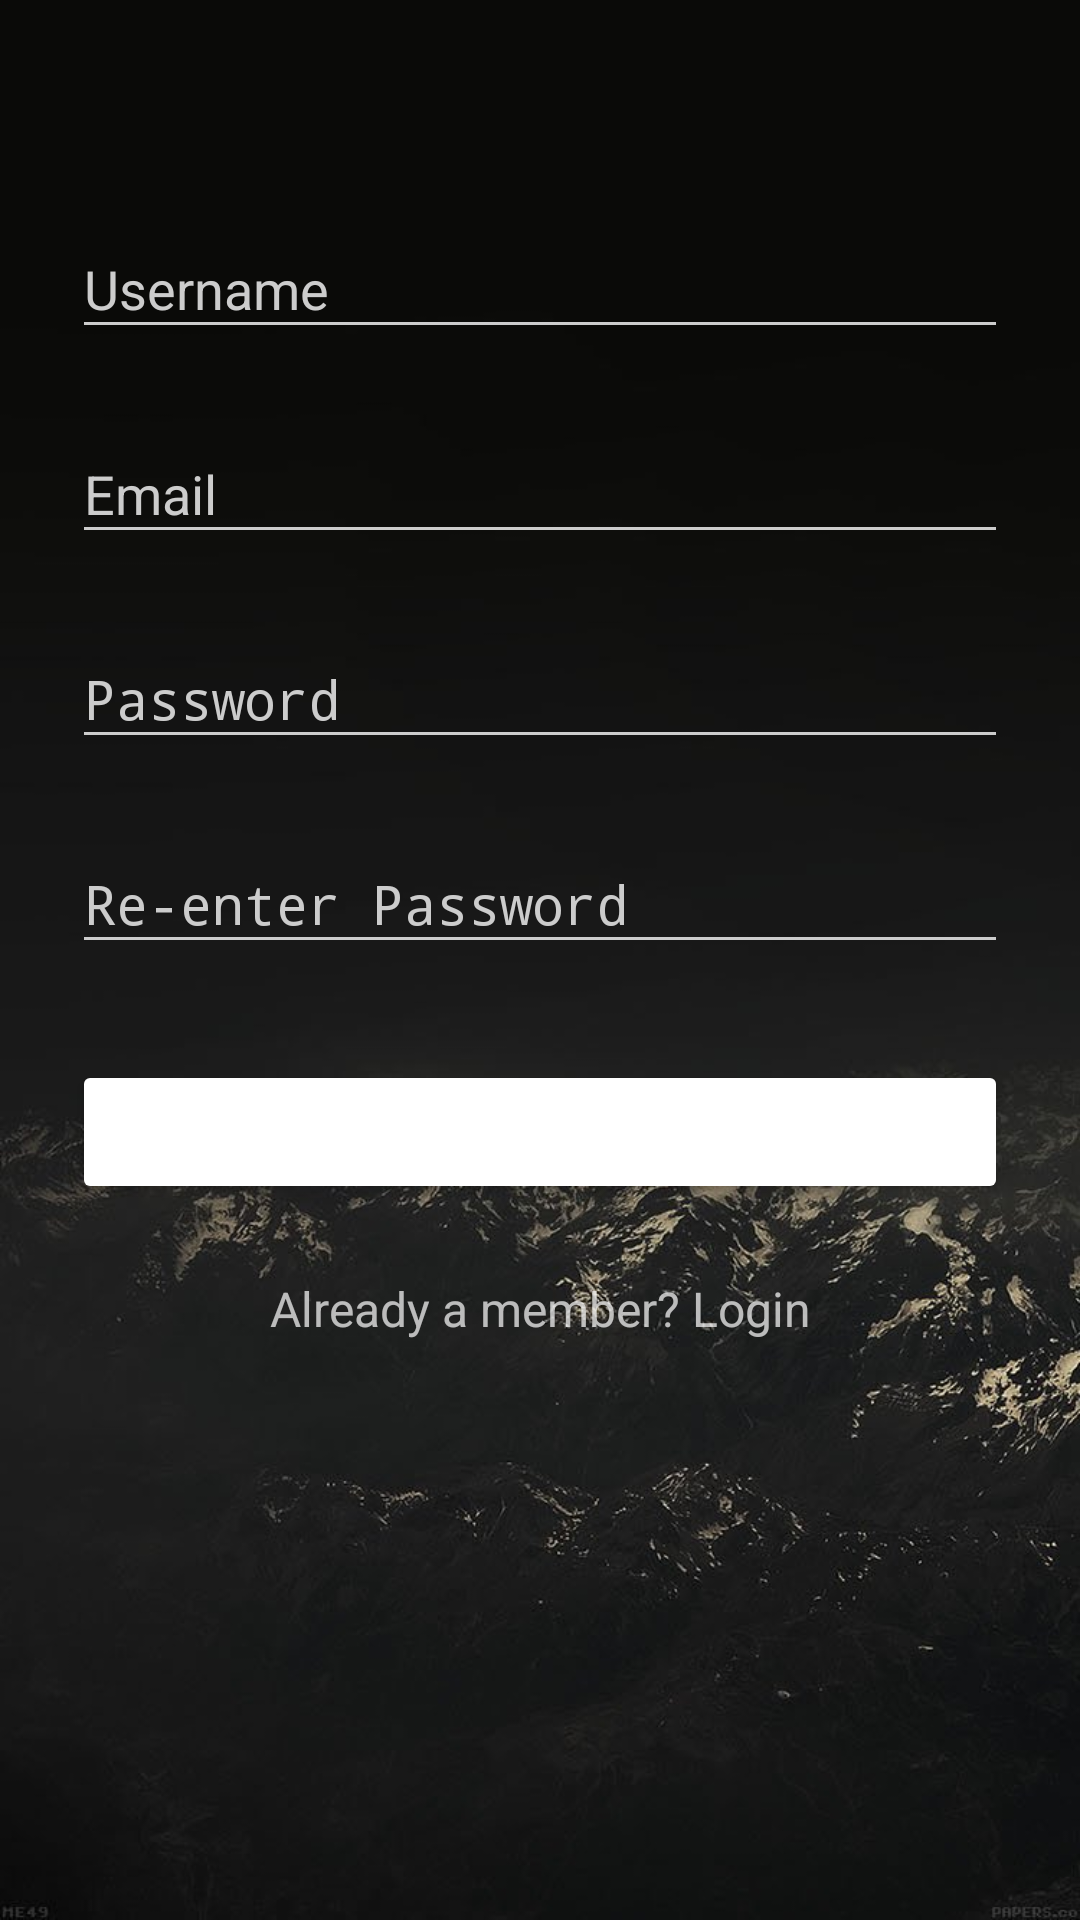

Produce the Android XML layout that renders to this screen, including the resource entries it uses.
<!-- AndroidManifest.xml: activity theme AppTheme.Dark -->
<!-- res/layout/activity_signup.xml -->
<?xml version="1.0" encoding="utf-8"?>
<ScrollView
    xmlns:android="http://schemas.android.com/apk/res/android"
    android:layout_width="fill_parent"
    android:layout_height="fill_parent"
    android:fitsSystemWindows="true"
    android:background="@drawable/night_alps">
    <LinearLayout
        android:orientation="vertical"
        android:layout_width="match_parent"
        android:layout_height="wrap_content"
        android:paddingTop="56dp"
        android:paddingLeft="24dp"
        android:paddingRight="24dp">

        
        <android.support.design.widget.TextInputLayout
            android:layout_width="match_parent"
            android:layout_height="wrap_content"
            android:layout_marginTop="8dp"
            android:layout_marginBottom="8dp">
            <EditText android:id="@+id/input_username"
                android:layout_width="match_parent"
                android:layout_height="wrap_content"
                android:inputType="textPersonName"
                android:hint="Username" />
        </android.support.design.widget.TextInputLayout>

        
        <android.support.design.widget.TextInputLayout
            android:layout_width="match_parent"
            android:layout_height="wrap_content"
            android:layout_marginTop="8dp"
            android:layout_marginBottom="8dp">
            <EditText android:id="@+id/input_email"
                android:layout_width="match_parent"
                android:layout_height="wrap_content"
                android:inputType="textEmailAddress"
                android:hint="Email" />
        </android.support.design.widget.TextInputLayout>

        
        <android.support.design.widget.TextInputLayout
            android:layout_width="match_parent"
            android:layout_height="wrap_content"
            android:layout_marginTop="8dp"
            android:layout_marginBottom="8dp">
            <EditText android:id="@+id/input_password"
                android:layout_width="match_parent"
                android:layout_height="wrap_content"
                android:inputType="textPassword"
                android:hint="Password"/>
        </android.support.design.widget.TextInputLayout>

        
        <android.support.design.widget.TextInputLayout
            android:layout_width="match_parent"
            android:layout_height="wrap_content"
            android:layout_marginTop="8dp"
            android:layout_marginBottom="8dp">
            <EditText android:id="@+id/input_reEnterPassword"
                android:layout_width="match_parent"
                android:layout_height="wrap_content"
                android:inputType="textPassword"
                android:hint="Re-enter Password"/>
        </android.support.design.widget.TextInputLayout>

        
        <android.support.v7.widget.AppCompatButton
            android:id="@+id/btn_signup"
            android:layout_width="fill_parent"
            android:layout_height="wrap_content"
            android:layout_marginTop="24dp"
            android:layout_marginBottom="24dp"
            android:padding="12dp"
            android:text="Create Account"/>

        <TextView android:id="@+id/link_login"
            android:layout_width="fill_parent"
            android:layout_height="wrap_content"
            android:layout_marginBottom="24dp"
            android:text="Already a member? Login"
            android:gravity="center"
            android:textSize="16dip"/>

    </LinearLayout>
</ScrollView>
<!-- resources referenced by this layout -->
<resources>
  <!-- drawable night_alps: jpg bitmap (drawable, 52834 bytes) -->
  <style name="AppTheme.Dark" parent="Theme.AppCompat.NoActionBar">
          <item name="colorPrimary">@color/primary</item>
          <item name="colorPrimaryDark">@color/primary_dark</item>
          <item name="colorAccent">@color/accent</item>
  
          <item name="android:windowBackground">@color/primary</item>
  
          <item name="colorControlNormal">@color/iron</item>
          <item name="colorControlActivated">@color/white</item>
          <item name="colorControlHighlight">@color/white</item>
          <item name="android:textColorHint">@color/iron</item>
  
          <item name="colorButtonNormal">@color/coral_pink</item>
      </style>
  <color name="primary">#E43F3F</color>
  <color name="primary_dark">#E12929</color>
  <color name="accent">#FFFFFF</color>
  <color name="iron">#CCCCCC</color>
  <color name="white">#FFFFFF</color>
</resources>
